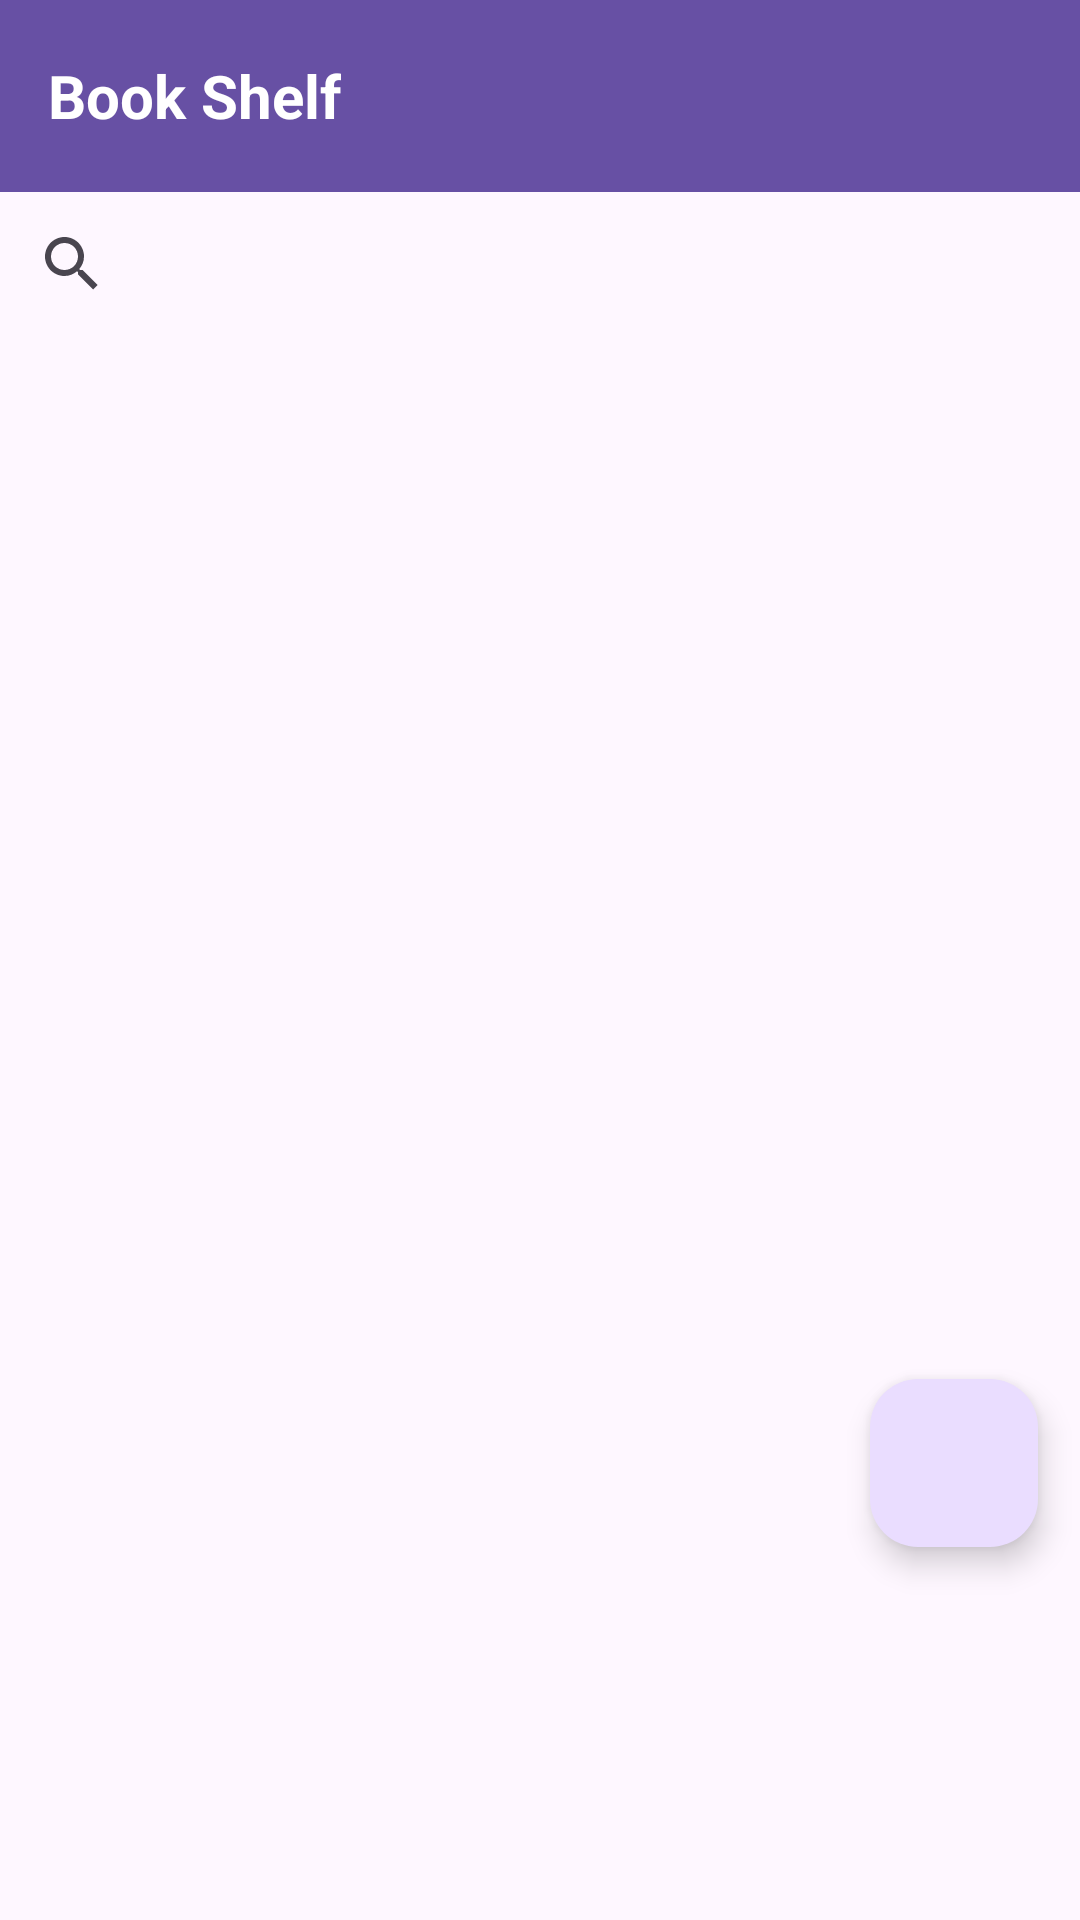

This screen was rendered from an Android layout file. Write that file and the resources it references.
<!-- AndroidManifest.xml: application theme Theme.MyPdfBooks -->
<!-- res/layout/fragment_all_books.xml -->
<?xml version="1.0" encoding="utf-8"?>
<LinearLayout xmlns:android="http://schemas.android.com/apk/res/android"
    xmlns:tools="http://schemas.android.com/tools"
    xmlns:app="http://schemas.android.com/apk/res-auto"
    android:layout_width="match_parent"
    android:layout_height="match_parent"
    android:orientation="vertical"
    tools:context=".view.AllBooksFragment">

    <androidx.appcompat.widget.Toolbar
        android:id="@+id/customToolbar"
        android:layout_width="match_parent"
        android:layout_height="?attr/actionBarSize"
        android:background="?attr/colorPrimary"
        app:title=""
        android:theme="@style/ThemeOverlay.AppCompat.Dark.ActionBar">

        <TextView
            android:id="@+id/action_bar_title"
            android:layout_width="wrap_content"
            android:layout_height="wrap_content"
            android:text="Book Shelf"
            android:textColor="@android:color/white"
            android:textSize="20sp"
            android:layout_gravity="center_vertical"
            android:layout_marginStart="16dp"
            android:textStyle="bold"/>
    </androidx.appcompat.widget.Toolbar>
    <androidx.constraintlayout.widget.ConstraintLayout
        android:layout_width="match_parent"
        android:layout_height="match_parent">
        <androidx.appcompat.widget.SearchView
            android:id="@+id/searchView"
            android:layout_width="0dp"
            android:layout_height="wrap_content"
            android:queryHint="Search by title, author, version, or year"
            app:layout_constraintEnd_toEndOf="parent"
            app:layout_constraintStart_toStartOf="parent"
            app:layout_constraintTop_toTopOf="parent" />


        <androidx.recyclerview.widget.RecyclerView
            android:id="@+id/recyclerView"
            android:layout_width="0dp"
            android:layout_height="0dp"
            app:layout_constraintBottom_toBottomOf="parent"
            app:layout_constraintEnd_toEndOf="parent"
            app:layout_constraintStart_toStartOf="parent"
            app:layout_constraintTop_toBottomOf="@+id/searchView"
            tools:listitem="@layout/item_book" />

        <com.google.android.material.floatingactionbutton.FloatingActionButton
            android:id="@+id/fab"
            android:layout_width="wrap_content"
            android:layout_height="wrap_content"
            app:layout_constraintBottom_toBottomOf="parent"
            app:layout_constraintEnd_toEndOf="parent"
            app:layout_constraintHorizontal_bias="0.954"
            app:layout_constraintStart_toStartOf="parent"
            app:layout_constraintTop_toTopOf="parent"
            app:layout_constraintVertical_bias="0.761"
            app:srcCompat="@drawable/add" />
    </androidx.constraintlayout.widget.ConstraintLayout>

</LinearLayout>
<!-- res/layout/item_book.xml (included above) -->
<?xml version="1.0" encoding="utf-8"?>
<androidx.cardview.widget.CardView xmlns:android="http://schemas.android.com/apk/res/android"
    xmlns:app="http://schemas.android.com/apk/res-auto"
    xmlns:tools="http://schemas.android.com/tools"
    android:layout_width="match_parent"
    android:layout_height="wrap_content"
    android:layout_marginHorizontal="10dp"
    android:layout_marginTop="10dp"
    app:cardCornerRadius="10dp"
    app:cardElevation="10dp">

    <androidx.constraintlayout.widget.ConstraintLayout
        android:layout_width="match_parent"
        android:layout_height="match_parent"
        android:padding="16dp">

        <ImageView
            android:id="@+id/ivBook"
            android:layout_width="110dp"
            android:layout_height="150dp"
            android:scaleType="fitXY"
            android:src="@drawable/book"
            app:layout_constraintBottom_toBottomOf="parent"
            app:layout_constraintEnd_toEndOf="parent"
            app:layout_constraintHorizontal_bias="0.035"
            app:layout_constraintStart_toStartOf="parent"
            app:layout_constraintTop_toTopOf="parent" />

        <TextView
            android:id="@+id/tvTitle"
            android:layout_width="0dp"
            android:layout_height="wrap_content"
            android:layout_marginStart="20dp"
            android:layout_marginEnd="5dp"
            android:text="Book Name"
            android:textSize="20sp"
            android:textStyle="bold"
            app:layout_constraintEnd_toStartOf="@+id/favoriteIcon"
            app:layout_constraintStart_toEndOf="@+id/ivBook"
            app:layout_constraintTop_toTopOf="@+id/ivBook" />

        <TextView
            android:id="@+id/tvAuthor"
            android:layout_width="wrap_content"
            android:layout_height="wrap_content"
            android:layout_marginTop="10dp"
            android:text="Musfiqur Rahman"
            android:textSize="14sp"
            app:layout_constraintEnd_toEndOf="@+id/tvTitle"
            app:layout_constraintHorizontal_bias="0.0"
            app:layout_constraintStart_toStartOf="@+id/tvTitle"
            app:layout_constraintTop_toBottomOf="@+id/tvTitle" />

        <TextView
            android:id="@+id/tvVersion"
            android:layout_width="wrap_content"
            android:layout_height="wrap_content"
            android:layout_marginTop="10dp"
            android:text="2.0.1"
            android:textSize="14sp"
            app:layout_constraintEnd_toEndOf="@+id/tvAuthor"
            app:layout_constraintHorizontal_bias="0.0"
            app:layout_constraintStart_toStartOf="@+id/tvAuthor"
            app:layout_constraintTop_toBottomOf="@+id/tvAuthor" />

        <TextView
            android:id="@+id/tvYear"
            android:layout_width="wrap_content"
            android:layout_height="wrap_content"
            android:layout_marginTop="10dp"
            android:text="2025"
            android:textSize="14sp"
            app:layout_constraintEnd_toEndOf="@+id/tvVersion"
            app:layout_constraintHorizontal_bias="0.0"
            app:layout_constraintStart_toStartOf="@+id/tvVersion"
            app:layout_constraintTop_toBottomOf="@+id/tvVersion" />

        <ImageView
            android:id="@+id/favoriteIcon"
            android:layout_width="20dp"
            android:layout_height="20dp"
            android:contentDescription="Favorite Icon"
            android:src="@drawable/flove"
            android:visibility="gone"
            app:layout_constraintBottom_toBottomOf="@+id/tvAuthor"
            app:layout_constraintEnd_toEndOf="parent"
            app:layout_constraintTop_toTopOf="parent" />


        <ImageView
            android:id="@+id/importantIcon"
            android:layout_width="20dp"
            android:layout_height="20dp"
            android:contentDescription="Important Icon"
            android:src="@drawable/fstar"
            app:layout_constraintBottom_toBottomOf="@+id/tvYear"
            app:layout_constraintEnd_toEndOf="parent"
            app:layout_constraintTop_toTopOf="@+id/tvVersion" />
    </androidx.constraintlayout.widget.ConstraintLayout>

</androidx.cardview.widget.CardView>
<!-- resources referenced by this layout -->
<resources>
  <!-- drawable flove: png bitmap (drawable, 581 bytes) -->
  <style name="Theme.MyPdfBooks" parent="Base.Theme.MyPdfBooks" />
  <style name="Base.Theme.MyPdfBooks" parent="Theme.Material3.DayNight.NoActionBar">
          
          
      </style>
</resources>
